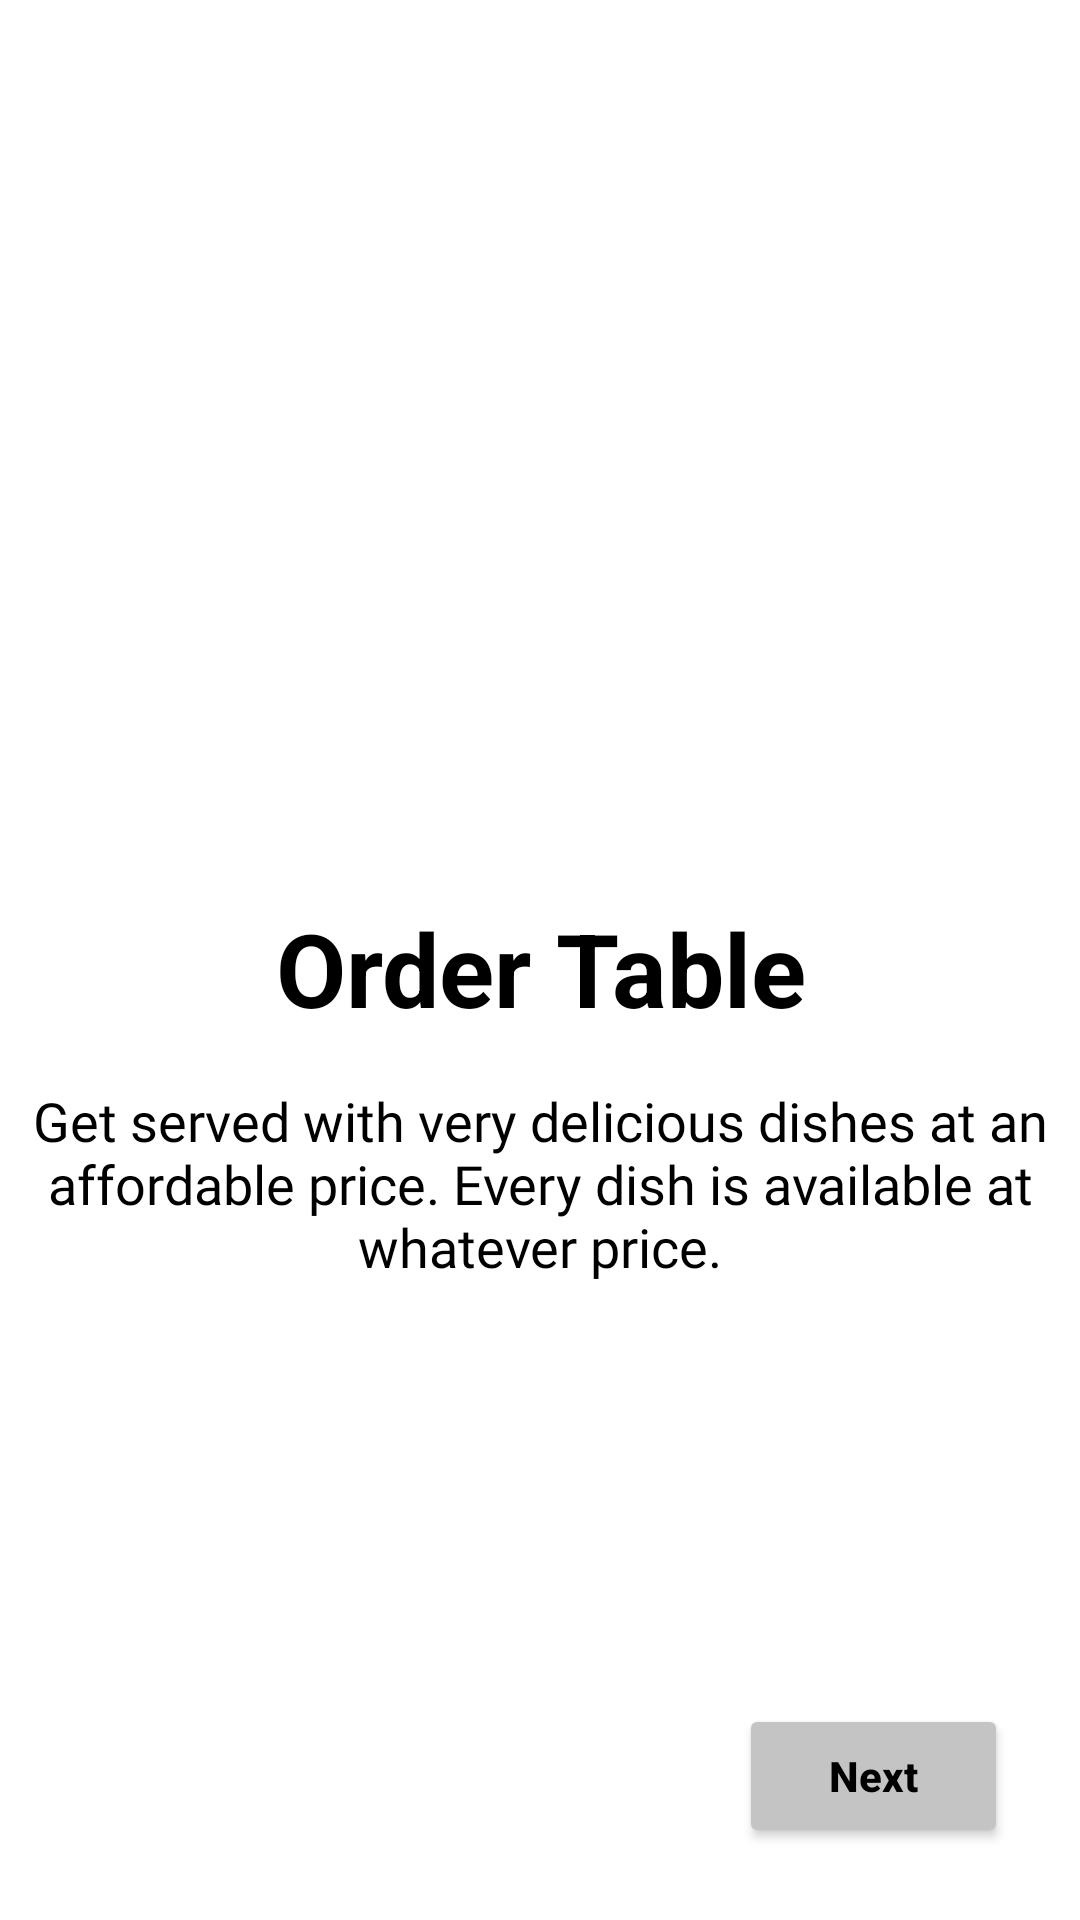

Layout XML and referenced resources for this Android screen:
<!-- AndroidManifest.xml: application theme Theme.ChakulaPap -->
<!-- res/layout/fragment_screen_two.xml -->
<?xml version="1.0" encoding="utf-8"?>
<androidx.constraintlayout.widget.ConstraintLayout xmlns:android="http://schemas.android.com/apk/res/android"
    xmlns:app="http://schemas.android.com/apk/res-auto"
    xmlns:tools="http://schemas.android.com/tools"
    android:layout_width="match_parent"
    android:layout_height="match_parent"
    tools:context=".ui.onboarding.screens.ScreenTwoFragment">

    <ImageView
        android:id="@+id/imageView"
        android:layout_width="0dp"
        android:layout_height="300dp"
        android:layout_marginStart="8dp"
        android:layout_marginLeft="8dp"
        android:layout_marginEnd="8dp"
        android:layout_marginRight="8dp"
        android:src="@drawable/ic_breakfast_onboarding_two"
        app:layout_constraintEnd_toEndOf="parent"
        app:layout_constraintStart_toStartOf="parent"
        app:layout_constraintTop_toTopOf="parent" />

    <TextView
        android:id="@+id/textView2"
        android:layout_width="0dp"
        android:layout_height="wrap_content"
        android:layout_marginTop="0dp"
        android:text="Order Table"
        android:textAlignment="center"
        android:textAppearance="@style/TextAppearance.AppCompat.Display1"
        android:textColor="@color/black"
        android:textStyle="bold"
        app:layout_constraintEnd_toEndOf="@+id/imageView"
        app:layout_constraintStart_toStartOf="@+id/imageView"
        app:layout_constraintTop_toBottomOf="@+id/imageView" />

    <com.google.android.material.textview.MaterialTextView
        android:id="@+id/textView3"
        android:layout_width="0dp"
        android:layout_height="wrap_content"
        android:layout_marginTop="16dp"
        android:text="Get served with very delicious dishes at an affordable price. Every dish is available at whatever price."
        android:textAlignment="center"
        android:textColor="@color/black"
        android:fontFamily="@font/adamina"
        android:textSize="18dp"
        app:layout_constraintEnd_toEndOf="parent"
        app:layout_constraintStart_toStartOf="parent"
        app:layout_constraintTop_toBottomOf="@+id/textView2" />

    <Button
        android:id="@+id/buttonNext2"
        android:layout_width="wrap_content"
        android:layout_height="wrap_content"
        android:layout_marginEnd="24dp"
        android:layout_marginRight="24dp"
        android:layout_marginBottom="24dp"
        android:backgroundTint="@color/light_gray"
        android:paddingLeft="30dp"
        android:paddingRight="30dp"
        android:text="Next"
        android:textColor="@color/black"
        android:textAllCaps="false"
        android:textStyle="bold"
        app:cornerRadius="15dp"
        app:layout_constraintBottom_toBottomOf="parent"
        app:layout_constraintEnd_toEndOf="parent" />


</androidx.constraintlayout.widget.ConstraintLayout>
<!-- resources referenced by this layout -->
<resources>
  <color name="black">#FF000000</color>
  <color name="light_gray">#C4C4C4</color>
  <style name="Theme.ChakulaPap" parent="Theme.MaterialComponents.DayNight.DarkActionBar">
          
          <item name="colorPrimary">@color/main</item>
          <item name="colorPrimaryVariant">@color/main</item>
          <item name="colorOnPrimary">@color/white</item>
          
          <item name="colorSecondary">@color/teal_200</item>
          <item name="colorSecondaryVariant">@color/teal_700</item>
          <item name="colorOnSecondary">@color/black</item>
          
          <item name="android:statusBarColor" tools:targetApi="l">?attr/colorPrimaryVariant</item>
          
      </style>
  <color name="main">#FA4A0C</color>
  <color name="white">#FFFFFFFF</color>
  <color name="teal_200">#FF03DAC5</color>
  <color name="teal_700">#FF018786</color>
</resources>
